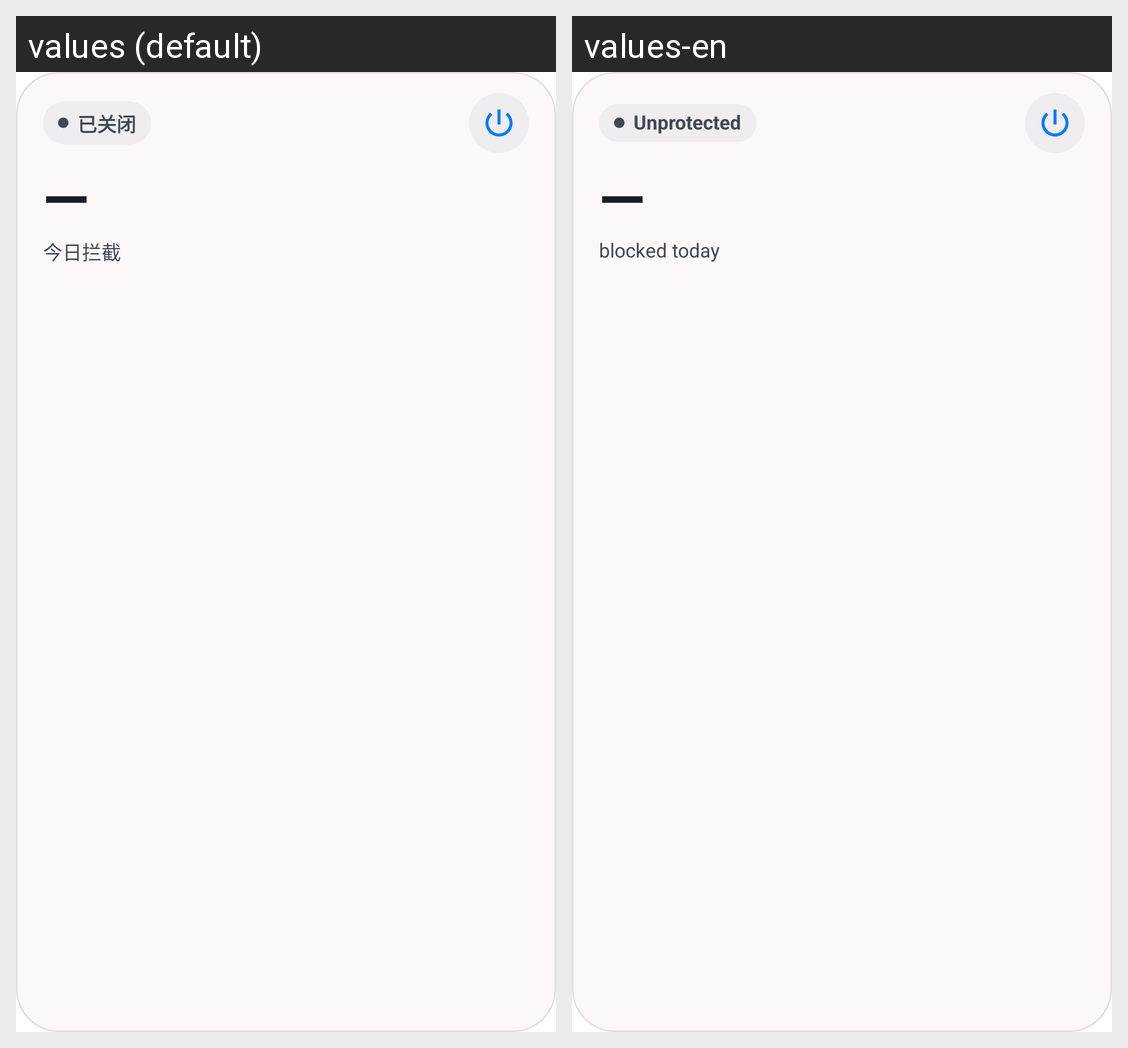

Locale-by-locale string values for the Android screen shown in this grid:
Android screen res/layout/diting_widget_medium.xml rendered under 2 locales, left to right: values (default), values-en. Device: Nexus 5 (rendered at 1080×1920; each locale shown at half size, 540×960, under a caption strip naming it); theme Theme.MaterialComponents.DayNight.NoActionBar.
Strings drawn on this screen, with the default value and each locale's value (text and hints the layout hard-codes, and strings that could not be matched under every locale, appear in the picture but are not listed):

widget_unprotected
  values: 已关闭
  values-en: Unprotected

widget_value_unknown
  values: —
  values-en: —

widget_blocked_today
  values: 今日拦截
  values-en: blocked today
